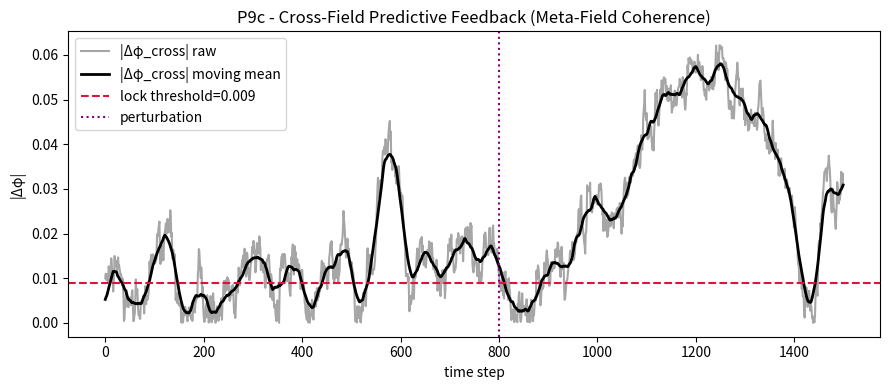
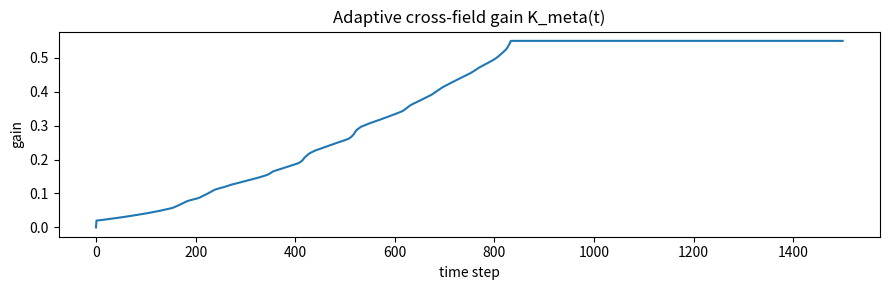
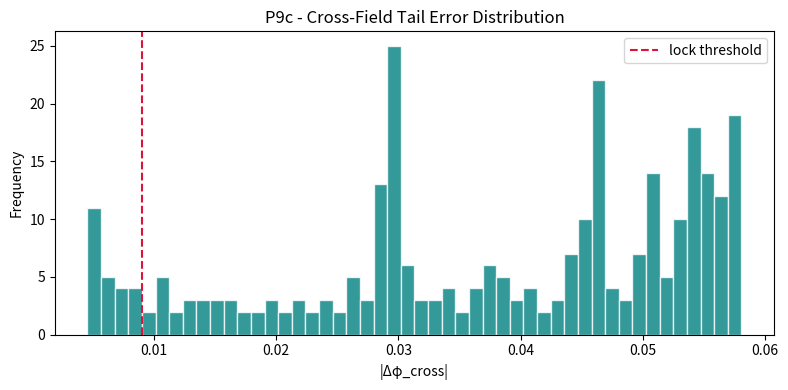

These charts were generated, in order, by the following Python code: (Note: this script raises an exception after producing the figures.)
import numpy as np
import matplotlib.pyplot as plt
import json
from datetime import datetime

# ==========================================================
# P9c - Cross-Field Predictive Feedback (Adaptive Meta-Field)
# ==========================================================

np.random.seed(42)

# --- sim horizon ---
N = 1500
tail_frac = 0.2
tail = slice(int((1 - tail_frac) * N), None)

# --- base params (from P7h/P9) ---
eta = 1e-3
damping = 0.042
leak = 0.0085
noise_base = 0.0028
K_field = 0.08          # intra-field (within A,B,C and within D,E,F)
K_meta_base = 0.02      # starting cross-field coupling (will adapt)
lock_threshold = 9e-3

# --- adaptive cross-coupling controller (PI-D with adaptive P) ---
servo_p_base = 0.12     # base proportional gain
adaptive_gamma = 0.60   # scales P by normalized error
servo_i = 0.0012        # integral (stronger accumulation to maintain correction)
servo_i_max = 0.03      # anti-windup limit (allows deeper integration range)
servo_d = 0.02          # derivative on |Δφ| (unchanged)
d_lpf_alpha = 0.15      # derivative low-pass (on error)

# --- perturbation to test re-lock ---
perturb_time = 800
perturb_mag = 0.002

# ------------ helpers ------------
def moving_mean(x, w):
    w = int(max(3, w // 2 * 2 + 1))
    pad = w // 2
    xpad = np.pad(x, (pad, pad), mode="edge")
    ker = np.ones(w) / w
    return np.convolve(xpad, ker, mode="valid")

def relock_steps(err_mov, t0, thresh, window=100, ratio=0.95):
    """
    After index t0 (perturb), return steps until the next window
    of length `window` has >= ratio samples below thresh.
    """
    for i in range(t0, len(err_mov) - window):
        wnd = err_mov[i:i+window]
        if np.mean(wnd < thresh) >= ratio:
            return i - t0
    return None

# ------------ construct two 3-node fields ------------
def simulate_field(N, seed, offsets, damp_mult=(1.0, 1.03, 0.97), noise=0.0035):
    rng = np.random.default_rng(seed)
    X = np.zeros((3, N))
    X[:, 0] = np.array(offsets)
    dmult = np.array(damp_mult)
    for t in range(1, N):
        n = rng.normal(0, noise, size=3)
        # simple diffusive lattice inside a field
        lap = np.array([
            (X[1, t-1] + X[2, t-1] - 2*X[0, t-1]),
            (X[0, t-1] + X[2, t-1] - 2*X[1, t-1]),
            (X[0, t-1] + X[1, t-1] - 2*X[2, t-1]),
        ])
        dX = -damping*dmult*X[:, t-1] + K_field*lap + n
        X[:, t] = X[:, t-1] + dX
    return X

# initialize fields (A,B,C) and (D,E,F)
ABC = simulate_field(N, 1, offsets=(0.00, 0.05, -0.03), noise=noise_base)
DEF = simulate_field(N, 2, offsets=(0.01, -0.04, 0.02), noise=noise_base)

# ------------ adaptive cross-field loop ------------
K_meta_t = np.zeros(N)
K_meta = K_meta_base
err = np.zeros(N)
err_mov = np.zeros(N)
derr_lpf = 0.0
integ = 0.0
noise = noise_base

# we'll treat cross-field signal as the average phase in each field
phi1 = np.mean(ABC, axis=0).copy()
phi2 = np.mean(DEF, axis=0).copy()

for t in range(1, N):
    # cross error (absolute phase gap)
    e = abs(phi1[t-1] - phi2[t-1])
    err[t] = e

    # moving mean for stability in control (use small window online)
    e_mov = moving_mean(err[:t+1], 21)[-1]
    err_mov[t] = e_mov

    # derivative (LPF) on error
    de = e_mov - err_mov[t-1]
    derr_lpf = (1 - d_lpf_alpha)*derr_lpf + d_lpf_alpha*de

    # integral with anti-windup
    integ = np.clip(integ + e_mov, -servo_i_max/servo_i, servo_i_max/servo_i)

    # adaptive proportional term (stronger when error near threshold)
    p_gain = servo_p_base * (1 + adaptive_gamma * (e_mov / max(lock_threshold, 1e-9)))

    # PI-D update on K_meta
    dK = p_gain*e_mov + servo_i*integ + servo_d*derr_lpf

    # small annealing: as error gets tiny, lower noise & dK
    anneal = 1.0 / (1.0 + 10.0 * e_mov / lock_threshold)
    dK *= anneal
    noise = noise_base * (0.5 + 0.5 / (1.0 + 10.0 * e_mov / lock_threshold))

    # update & clamp K_meta to safe range
    K_meta = np.clip(K_meta + dK, 0.0, 0.55)
    K_meta_t[t] = K_meta

    # apply predictive cross coupling (symmetric here)
    # + gentle leak (keeps phases near common set)
    cross = K_meta * (phi2[t-1] - phi1[t-1])
    phi1[t] = phi1[t-1] + eta * (cross - leak * (phi1[t-1] - 0.0)) + np.random.normal(0, noise)
    phi2[t] = phi2[t-1] + eta * (-cross - leak * (phi2[t-1] - 0.0)) + np.random.normal(0, noise)

    # scheduled perturbation on field-2 to test re-lock
    if t == perturb_time:
        phi2[t:] += perturb_mag

# final smoothed error & tail stats
err_mov_full = moving_mean(err, 31)
tail_err = err_mov_full[tail]
tail_mean = float(np.mean(tail_err))
tail_lock_ratio = float(np.mean(tail_err < lock_threshold))
# slope of tail (linear fit)
xs = np.arange(tail_err.size)
slope = float(np.polyfit(xs, tail_err, 1)[0])

# re-lock time after perturb
t0 = perturb_time + 1
rl = relock_steps(err_mov_full, t0, lock_threshold, window=100, ratio=0.95)

# classification
if tail_mean < 2e-3 and tail_lock_ratio > 0.9 and abs(slope) < 1e-6 and (rl is None or rl < 120):
    classification = "✅ Stable meta-field lock (adaptive)"
else:
    classification = "⚠️ Partial meta-field alignment (marginal)"

# ----------------- plots -----------------
plt.figure(figsize=(9,4))
plt.plot(np.abs(phi1 - phi2), color="k", alpha=0.35, label="|Δφ_cross| raw")
plt.plot(err_mov_full, color="black", lw=2, label="|Δφ_cross| moving mean")
plt.axhline(lock_threshold, ls="--", color="crimson", label=f"lock threshold={lock_threshold}")
plt.axvline(perturb_time, ls=":", color="purple", label="perturbation")
plt.title("P9c - Cross-Field Predictive Feedback (Meta-Field Coherence)")
plt.xlabel("time step"); plt.ylabel("|Δφ|")
plt.legend(); plt.tight_layout()
plt.savefig("PAEV_P9c_MetaField_PhaseEvolution.png")

plt.figure(figsize=(9,3))
plt.plot(K_meta_t, label="K_meta(t)")
plt.title("Adaptive cross-field gain K_meta(t)")
plt.xlabel("time step"); plt.ylabel("gain")
plt.tight_layout()
plt.savefig("PAEV_P9c_MetaField_Gain.png")

plt.figure(figsize=(8,4))
plt.hist(tail_err, bins=48, color="teal", alpha=0.8, edgecolor="white")
plt.axvline(lock_threshold, ls="--", color="crimson", label="lock threshold")
plt.title("P9c - Cross-Field Tail Error Distribution")
plt.xlabel("|Δφ_cross|"); plt.ylabel("Frequency"); plt.legend()
plt.tight_layout()
plt.savefig("PAEV_P9c_MetaField_TailDistribution.png")

# ----------------- save json -----------------
out = {
    "eta": eta,
    "damping": damping,
    "leak": leak,
    "noise_base": noise_base,
    "K_field": K_field,
    "K_meta_base": K_meta_base,
    "controller": {
        "servo_p_base": servo_p_base,
        "adaptive_gamma": adaptive_gamma,
        "servo_i": servo_i,
        "servo_i_max": servo_i_max,
        "servo_d": servo_d,
        "d_lpf_alpha": d_lpf_alpha
    },
    "perturb_time": perturb_time,
    "perturb_mag": perturb_mag,
    "lock_threshold": lock_threshold,
    "metrics": {
        "tail_mean_cross": tail_mean,
        "tail_lock_ratio": tail_lock_ratio,
        "tail_slope": slope,
        "relock_time": rl
    },
    "classification": classification,
    "files": {
        "phase_plot": "PAEV_P9c_MetaField_PhaseEvolution.png",
        "gain_plot": "PAEV_P9c_MetaField_Gain.png",
        "tail_plot": "PAEV_P9c_MetaField_TailDistribution.png"
    },
    "timestamp": datetime.utcnow().strftime("%Y-%m-%dT%H:%MZ"),
}
with open("backend/modules/knowledge/P9c_cross_field_feedback_adaptive.json", "w") as f:
    json.dump(out, f, indent=2)

print("=== P9c - Cross-Field Predictive Feedback (Adaptive Meta-Field) ===")
print(f"tail⟨|Δφ_cross|⟩={tail_mean:.3e} | lock_ratio={tail_lock_ratio:.2f} | slope={slope:.2e} | relock={rl}")
print(f"-> {classification}")
print("✅ Results saved -> backend/modules/knowledge/P9c_cross_field_feedback_adaptive.json")
